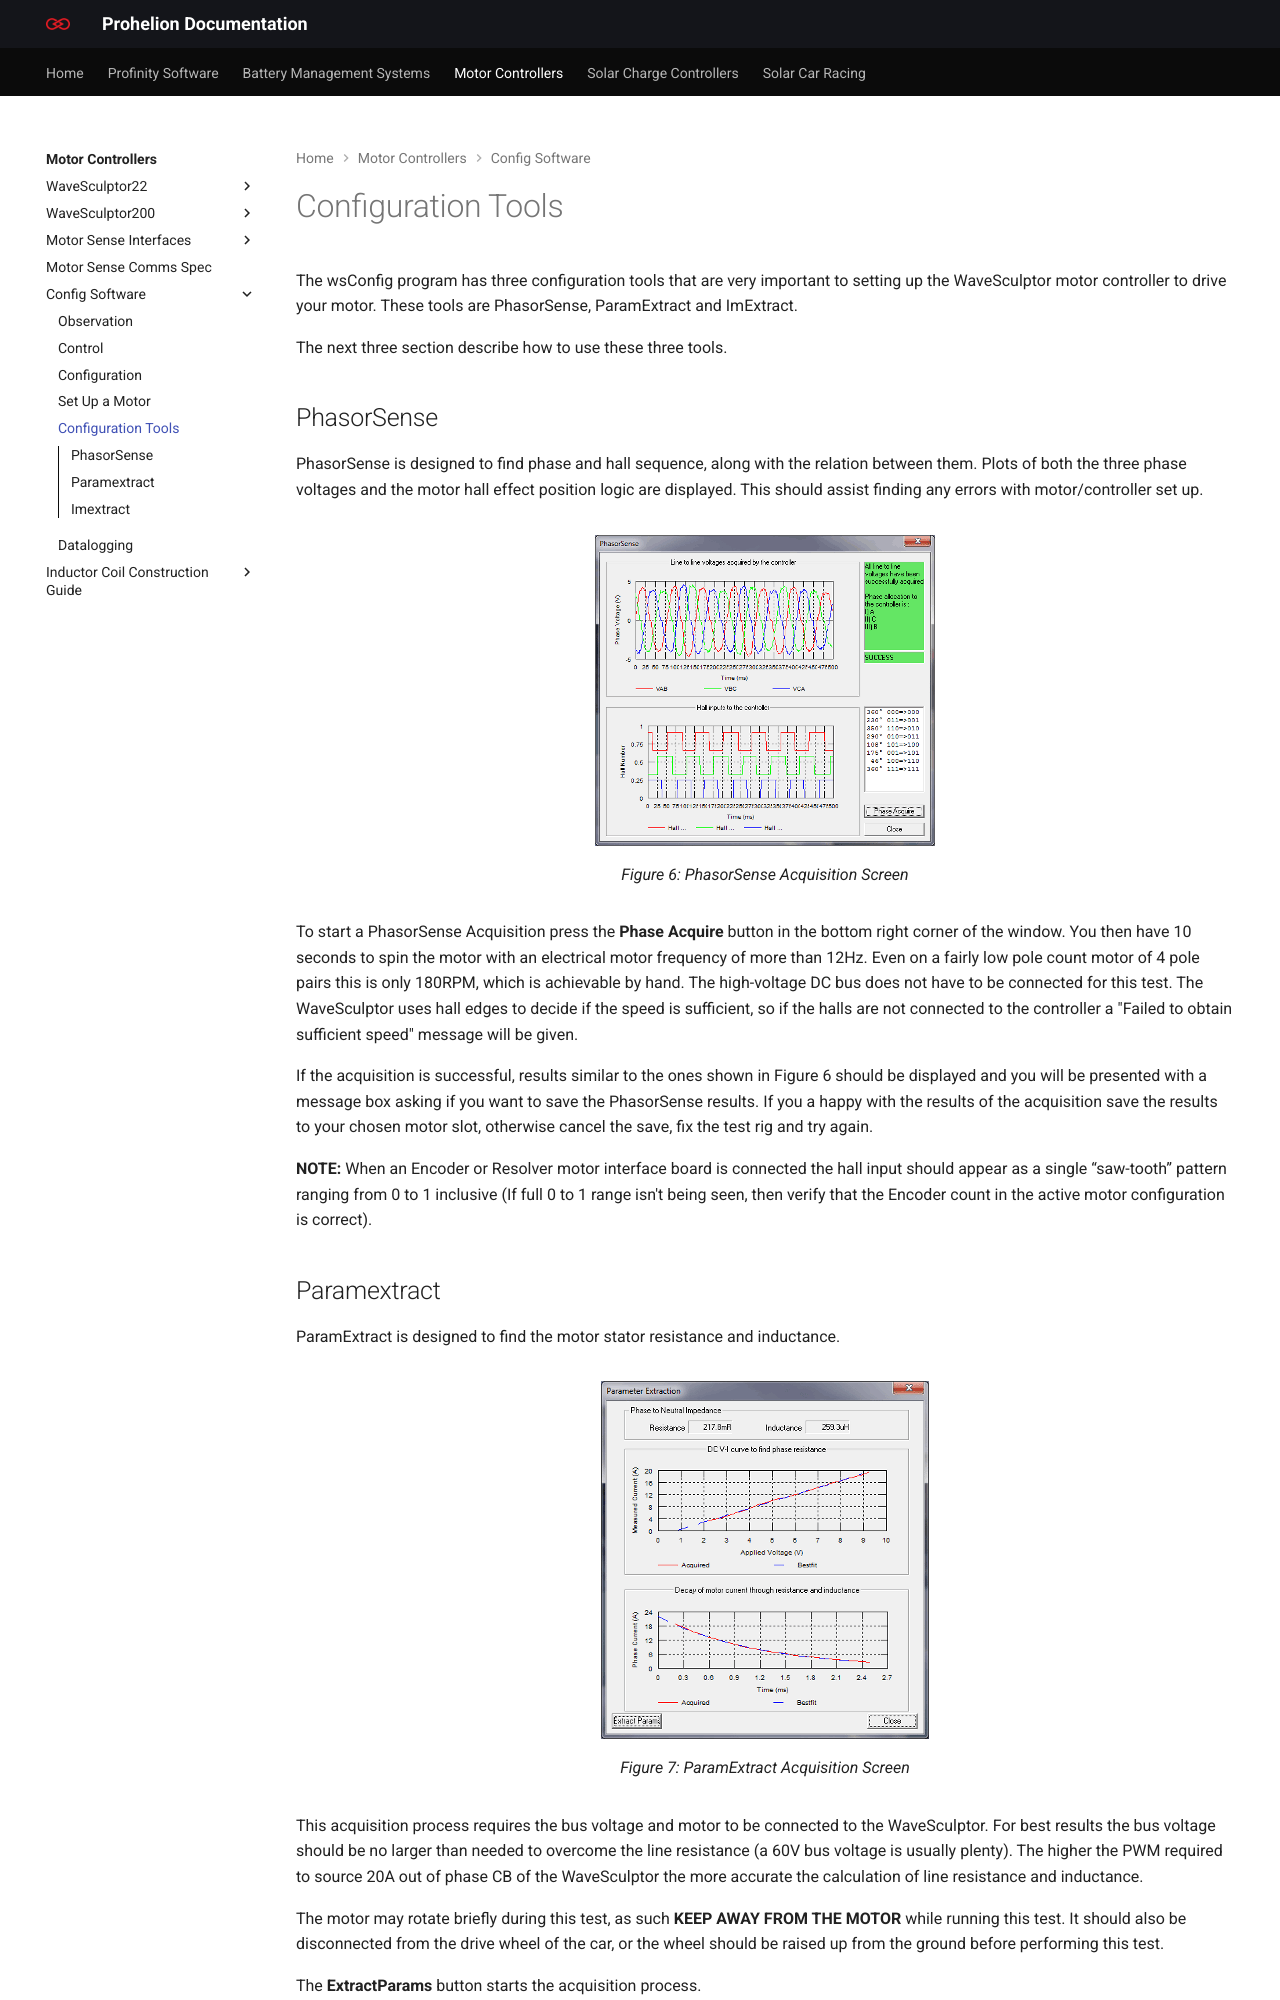

repository: Prohelion/prohelion.github.io · page: Motor_Controllers/Config_Software/Configuration_Tools.html · generator: mkdocs

---
title: Configuration Tools
---

# Configuration Tools

The wsConfig program has three configuration tools that are very important to setting up the WaveSculptor motor controller to drive your motor. These tools are PhasorSense, ParamExtract and ImExtract.

The next three section describe how to use these three tools.

## PhasorSense

PhasorSense is designed to find phase and hall sequence, along with the relation between them. Plots of both the three phase voltages and the motor hall effect position logic are displayed. This should assist finding any errors with motor/controller set up.

<figure markdown>
![Figure 6: PhasorSense Acquisition Screen](images/PhasorSense_acquisition_screen.gif)
<figcaption>Figure 6: PhasorSense Acquisition Screen</figcaption>
</figure>

To start a PhasorSense Acquisition press the __Phase Acquire__ button in the bottom right corner of the window. You then have 10 seconds to spin the motor with an electrical motor frequency of more than 12Hz. Even on a fairly low pole count motor of 4 pole pairs this is only 180RPM, which is achievable by hand. The high-voltage DC bus does not have to be connected for this test.  The WaveSculptor uses hall edges to decide if the speed is sufficient, so if the halls are not connected to the controller a "Failed to obtain sufficient speed" message will be given.

If the acquisition is successful, results similar to the ones shown in Figure 6 should be displayed and you will be presented with a message box asking if you want to save the PhasorSense results. If you a happy with the results of the acquisition save the results to your chosen motor slot, otherwise cancel the save, fix the test rig and try again.

__NOTE:__ When an Encoder or Resolver motor interface board is connected the hall input should appear as a single “saw-tooth” pattern ranging from 0 to 1 inclusive (If full 0 to 1 range isn't being seen, then verify that the Encoder count in the active motor configuration is correct).
